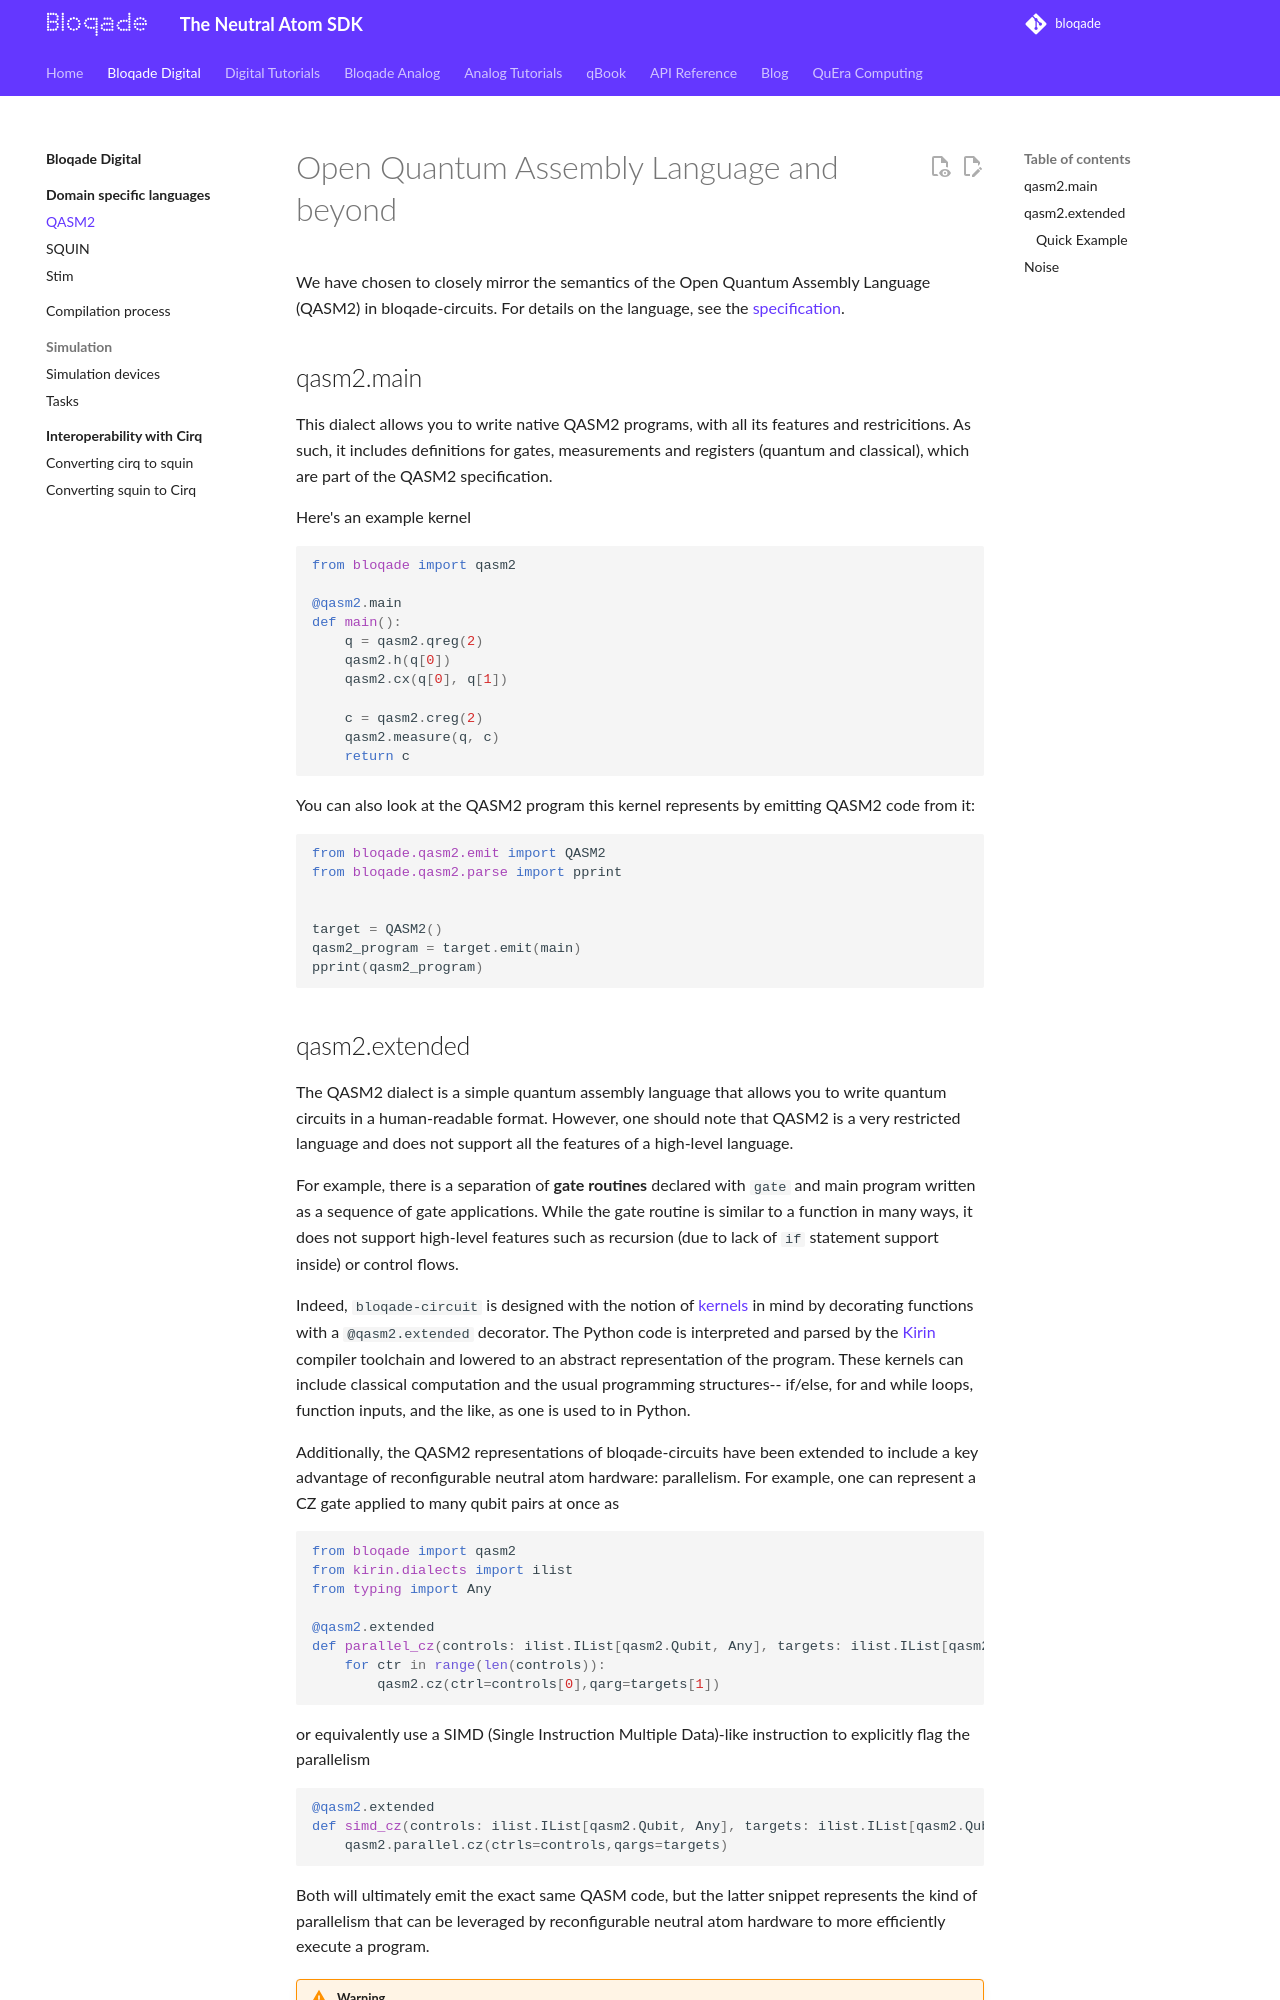

repository: QuEraComputing/bloqade · page: pr-preview/pr-451/digital/dialects_and_kernels/qasm2/index.html · generator: mkdocs

---
title: QASM2
---

# Open Quantum Assembly Language and beyond

We have chosen to closely mirror the semantics of the Open Quantum Assembly Language (QASM2) in bloqade-circuits.
For details on the language, see the [specification](https://arxiv.org/abs/1707.03429).

## qasm2.main

This dialect allows you to write native QASM2 programs, with all its features and restricitions.
As such, it includes definitions for gates, measurements and registers (quantum and classical), which are part of the QASM2 specification.

Here's an example kernel

```python
from bloqade import qasm2

@qasm2.main
def main():
    q = qasm2.qreg(2)
    qasm2.h(q[0])
    qasm2.cx(q[0], q[1])

    c = qasm2.creg(2)
    qasm2.measure(q, c)
    return c
```

You can also look at the QASM2 program this kernel represents by emitting QASM2 code from it:

```python
from bloqade.qasm2.emit import QASM2
from bloqade.qasm2.parse import pprint


target = QASM2()
qasm2_program = target.emit(main)
pprint(qasm2_program)
```
